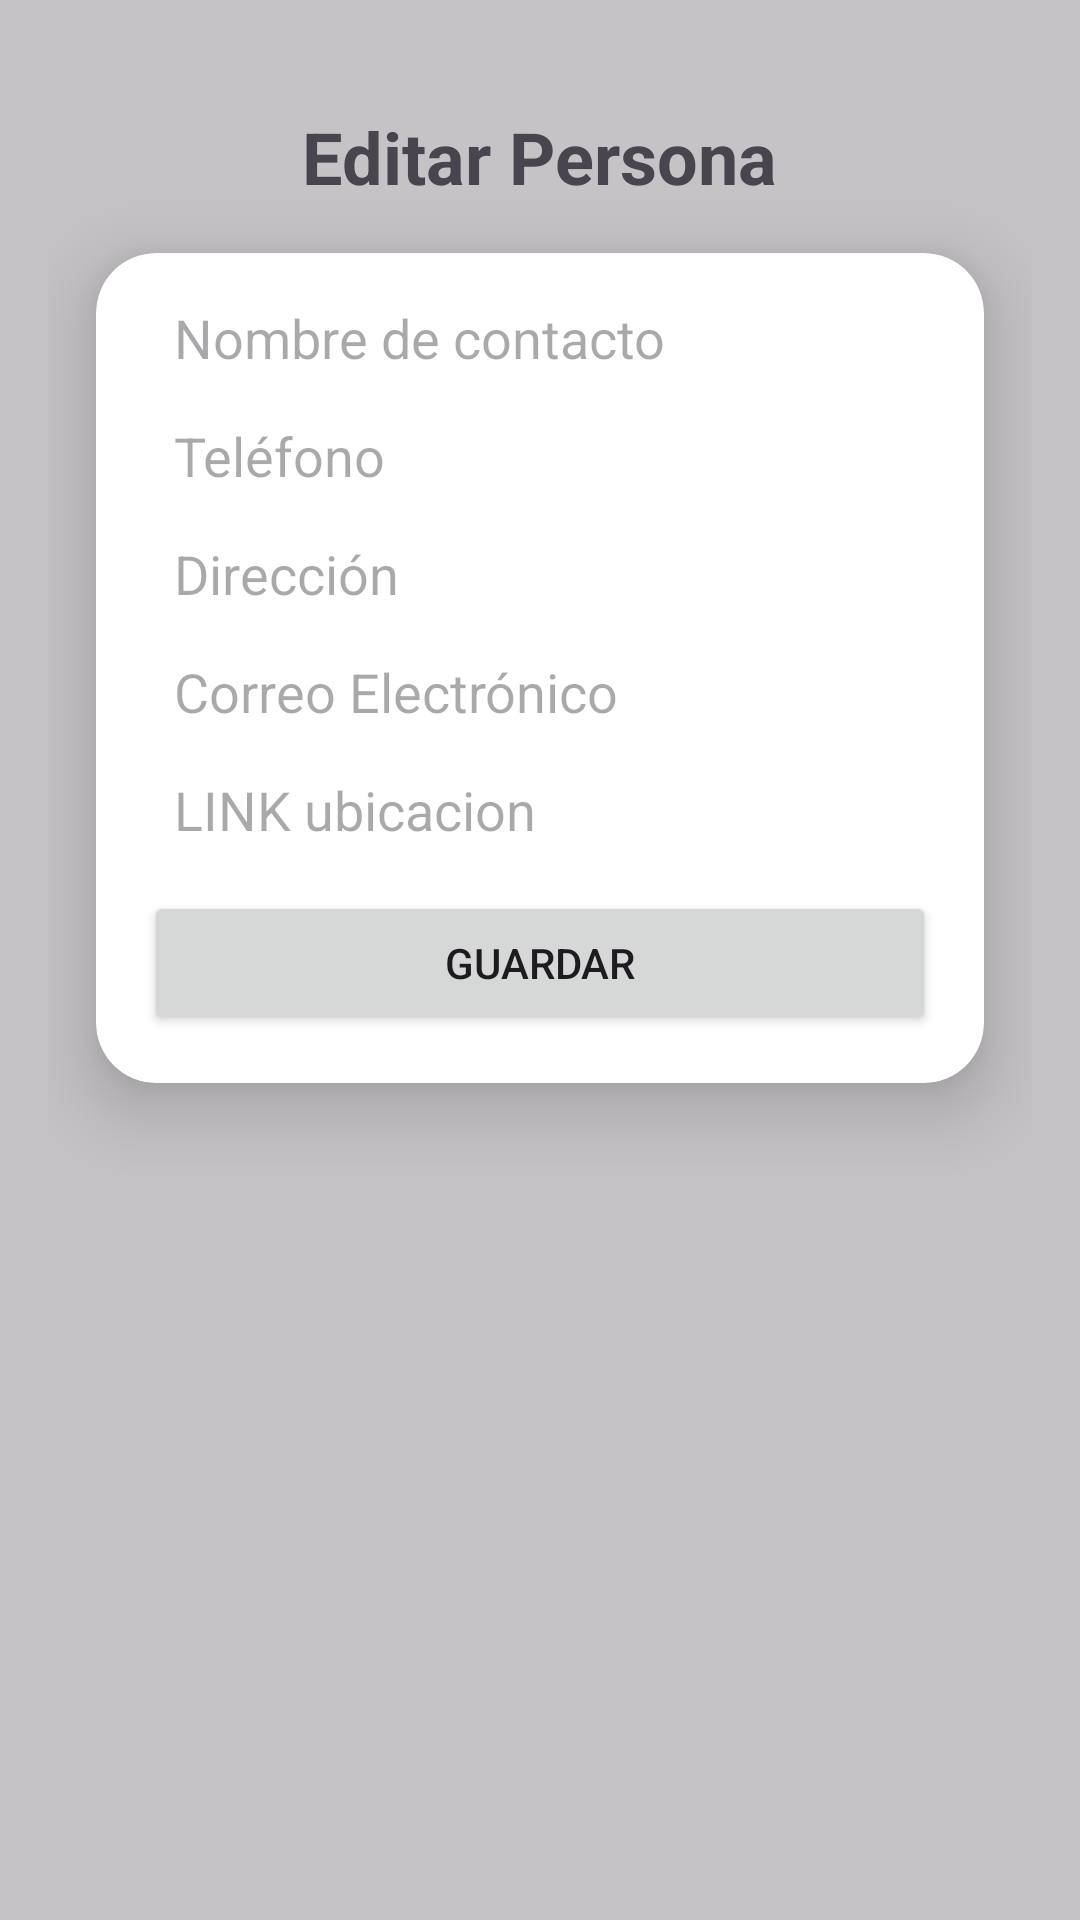

Here is an Android app screen rendered from its layout file. Give the layout XML and the strings, colors and styles it references.
<!-- AndroidManifest.xml: application theme Theme.Emprende2_2024 -->
<!-- res/layout/activity_vpersona_editar.xml -->
<?xml version="1.0" encoding="utf-8"?>
<RelativeLayout xmlns:android="http://schemas.android.com/apk/res/android"
    android:layout_width="match_parent"
    android:layout_height="match_parent"
    xmlns:app="http://schemas.android.com/apk/res-auto"
    xmlns:tools="http://schemas.android.com/tools">

    
    <View
        android:layout_width="match_parent"
        android:layout_height="match_parent"
        android:background="#808F8F8F" />

    
    <ScrollView
        android:layout_width="match_parent"
        android:layout_height="match_parent"
        android:fillViewport="true">

        <RelativeLayout
            android:layout_width="match_parent"
            android:layout_height="wrap_content"
            android:padding="16dp">

            
            <TextView
                android:id="@+id/tvPersonaEditar"
                android:layout_width="wrap_content"
                android:layout_height="wrap_content"
                android:text="Editar Persona"
                android:textSize="24sp"
                android:textStyle="bold"
                android:layout_centerHorizontal="true"
                android:layout_marginTop="20dp" />

            
            <androidx.cardview.widget.CardView
                android:id="@+id/cardViewPersonaEditar"
                android:layout_width="match_parent"
                android:layout_height="wrap_content"
                android:layout_margin="16dp"
                android:elevation="10dp"
                android:layout_below="@id/tvPersonaEditar"
                android:foreground="?android:attr/selectableItemBackground"
                app:cardCornerRadius="20dp"
                app:cardBackgroundColor="@android:color/white"
                app:cardElevation="15dp">

                <LinearLayout
                    android:layout_width="match_parent"
                    android:layout_height="wrap_content"
                    android:orientation="vertical"
                    android:padding="16dp">

                    
                    <EditText
                        android:id="@+id/etNombrePersonaEditar"
                        android:layout_width="match_parent"
                        android:layout_height="wrap_content"
                        android:hint="Nombre de contacto"
                        android:background="@drawable/edittext_style"
                        android:layout_marginBottom="15dp"
                        android:paddingStart="10dp" />

                    
                    <EditText
                        android:id="@+id/etTelefonoPersonaEditar"
                        android:layout_width="match_parent"
                        android:layout_height="wrap_content"
                        android:hint="Teléfono"
                        android:background="@drawable/edittext_style"
                        android:layout_marginBottom="15dp"
                        android:paddingStart="10dp"
                        android:inputType="number" />

                    
                    <EditText
                        android:id="@+id/etDireccionPersonaEditar"
                        android:layout_width="match_parent"
                        android:layout_height="wrap_content"
                        android:hint="Dirección"
                        android:background="@drawable/edittext_style"
                        android:layout_marginBottom="15dp"
                        android:paddingStart="10dp" />

                    
                    <EditText
                        android:id="@+id/etCorreoPersonaEditar"
                        android:layout_width="match_parent"
                        android:layout_height="wrap_content"
                        android:hint="Correo Electrónico"
                        android:background="@drawable/edittext_style"
                        android:layout_marginBottom="15dp"
                        android:paddingStart="10dp" />
                    <EditText
                        android:id="@+id/etUbicacionPersonaEditar"
                        android:layout_width="match_parent"
                        android:layout_height="wrap_content"
                        android:hint="LINK ubicacion"
                        android:background="@drawable/edittext_style"
                        android:layout_marginBottom="15dp"
                        android:paddingStart="10dp" />

                    
                    <Button
                        android:id="@+id/btnGuardarPersonaEditar"
                        android:layout_width="match_parent"
                        android:layout_height="wrap_content"
                        android:text="Guardar"
                        android:visibility="visible" />

                </LinearLayout>
            </androidx.cardview.widget.CardView>
        </RelativeLayout>
    </ScrollView>
</RelativeLayout>
<!-- resources referenced by this layout -->
<resources>
  <!-- drawable edittext_style (drawable) -->
  <selector xmlns:android="http://schemas.android.com/apk/res/android">
      
      <item android:drawable="@drawable/edittext_bg_normal" android:state_enabled="true"/>
      
      <item android:drawable="@drawable/edittext_bg_focused" android:state_focused="true"/>
      
      <item android:drawable="@drawable/edittext_bg_disabled" android:state_enabled="false"/>
  </selector>
  <style name="Theme.Emprende2_2024" parent="Base.Theme.Emprende2_2024" />
  <!-- drawable edittext_bg_focused (drawable) -->
  <shape xmlns:android="http://schemas.android.com/apk/res/android"
      android:shape="rectangle">
      <solid android:color="#F0F0F0" />
      <corners android:radius="8dp" />
      <stroke
          android:width="2dp"
          android:color="#4CAF50" />
  </shape>
  <style name="Base.Theme.Emprende2_2024" parent="Theme.Material3.DayNight.NoActionBar">
          
          
      </style>
</resources>
